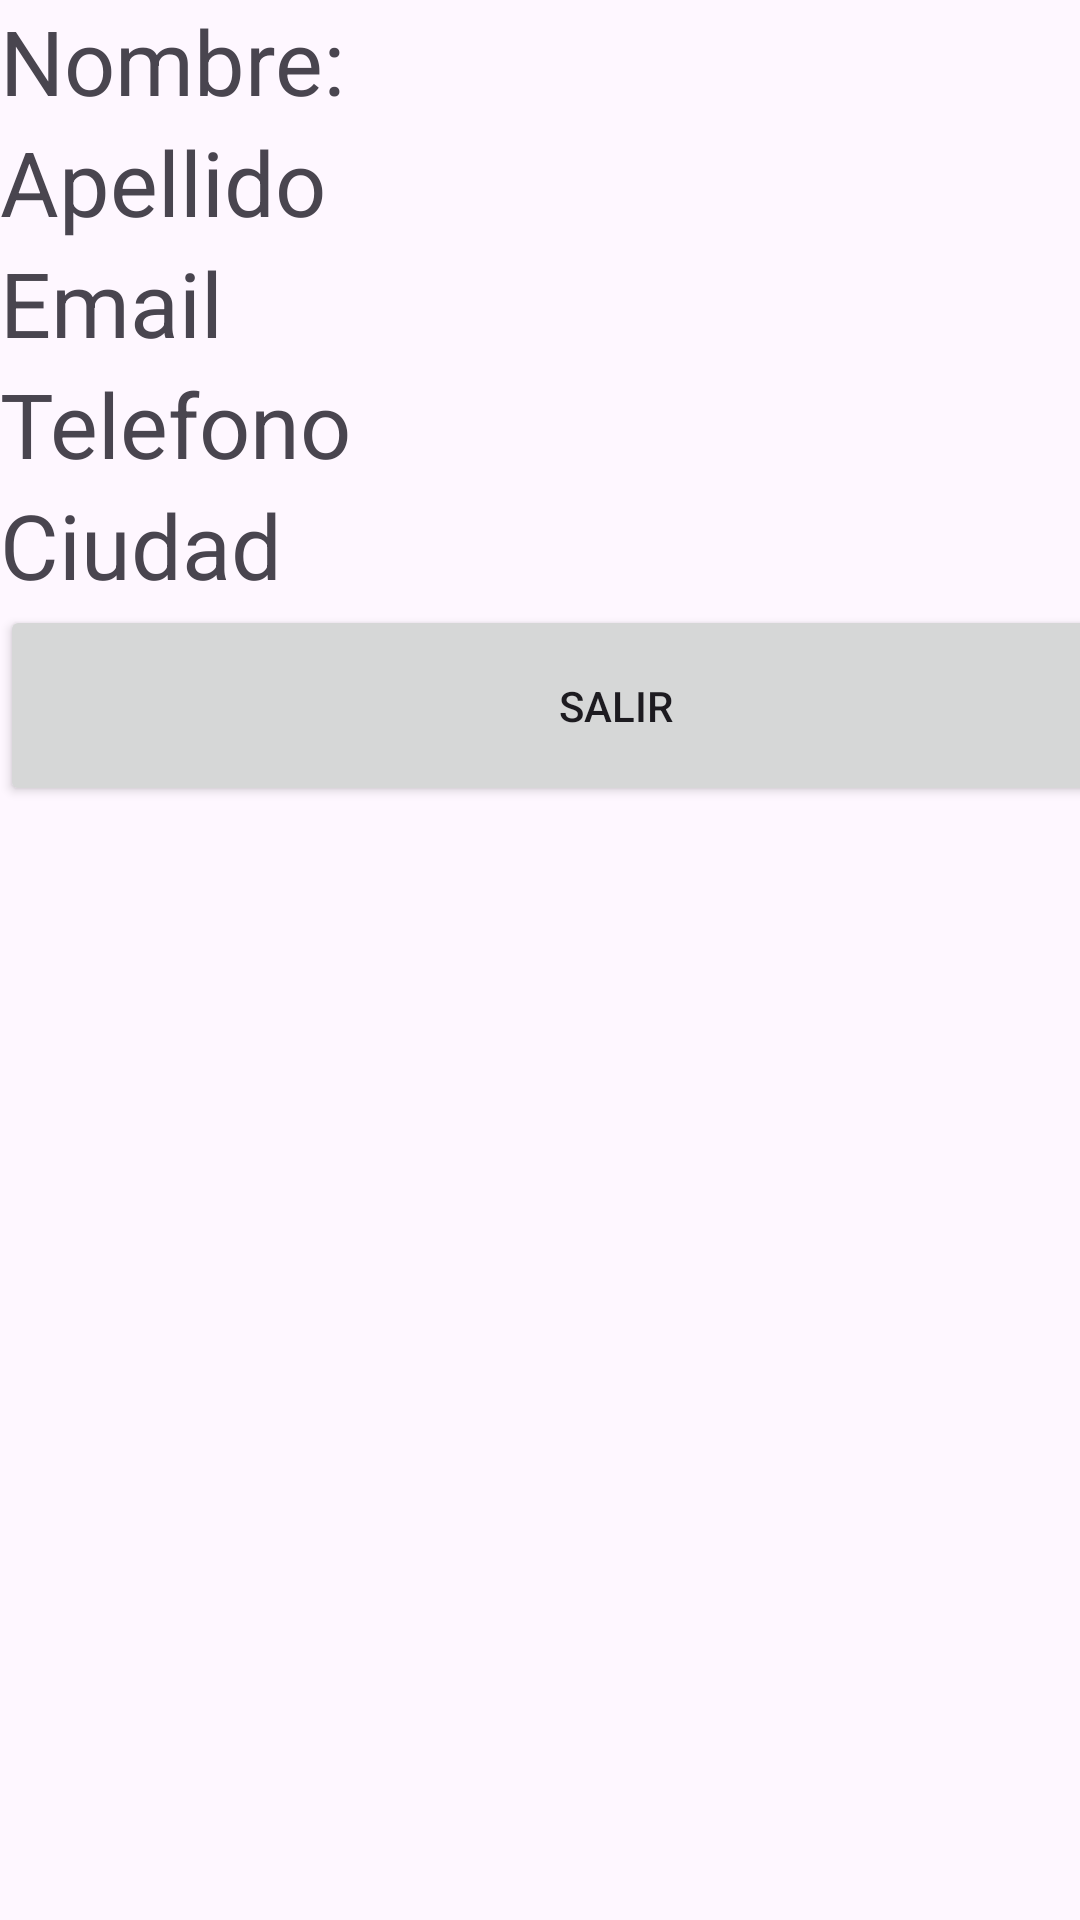

Write the Android layout XML for this screen, with the resource values it uses.
<!-- AndroidManifest.xml: application theme Theme.SQLiteCrud -->
<!-- res/layout/item.xml -->
<?xml version="1.0" encoding="utf-8"?>
<androidx.constraintlayout.widget.ConstraintLayout xmlns:android="http://schemas.android.com/apk/res/android"
    xmlns:tools="http://schemas.android.com/tools"
    android:layout_width="match_parent"
    android:layout_height="match_parent">

    <LinearLayout
        android:layout_width="411dp"
        android:layout_height="511dp"
        android:orientation="vertical"
        tools:layout_editor_absoluteX="1dp"
        tools:layout_editor_absoluteY="219dp">

        <TextView
            android:id="@+id/nombre"
            android:layout_width="match_parent"
            android:layout_height="wrap_content"
            android:text="Nombre:"
            android:textSize="30sp" />

        <TextView
            android:id="@+id/apellido"
            android:layout_width="match_parent"
            android:layout_height="wrap_content"
            android:text="Apellido"
            android:textSize="30sp" />

        <TextView
            android:id="@+id/email"
            android:layout_width="match_parent"
            android:layout_height="wrap_content"
            android:text="Email"
            android:textSize="30sp" />

        <TextView
            android:id="@+id/telefono"
            android:layout_width="match_parent"
            android:layout_height="wrap_content"
            android:text="Telefono"
            android:textSize="30sp" />

        <TextView
            android:id="@+id/ciudad"
            android:layout_width="match_parent"
            android:layout_height="wrap_content"
            android:text="Ciudad"
            android:textSize="30sp" />

        <Button
            android:id="@+id/btn_salir"
            android:layout_width="match_parent"
            android:layout_height="67dp"
            android:text="Salir" />
    </LinearLayout>
</androidx.constraintlayout.widget.ConstraintLayout>
<!-- resources referenced by this layout -->
<resources>
  <style name="Theme.SQLiteCrud" parent="Base.Theme.SQLiteCrud" />
  <style name="Base.Theme.SQLiteCrud" parent="Theme.Material3.DayNight.NoActionBar">
          
          
      </style>
</resources>
